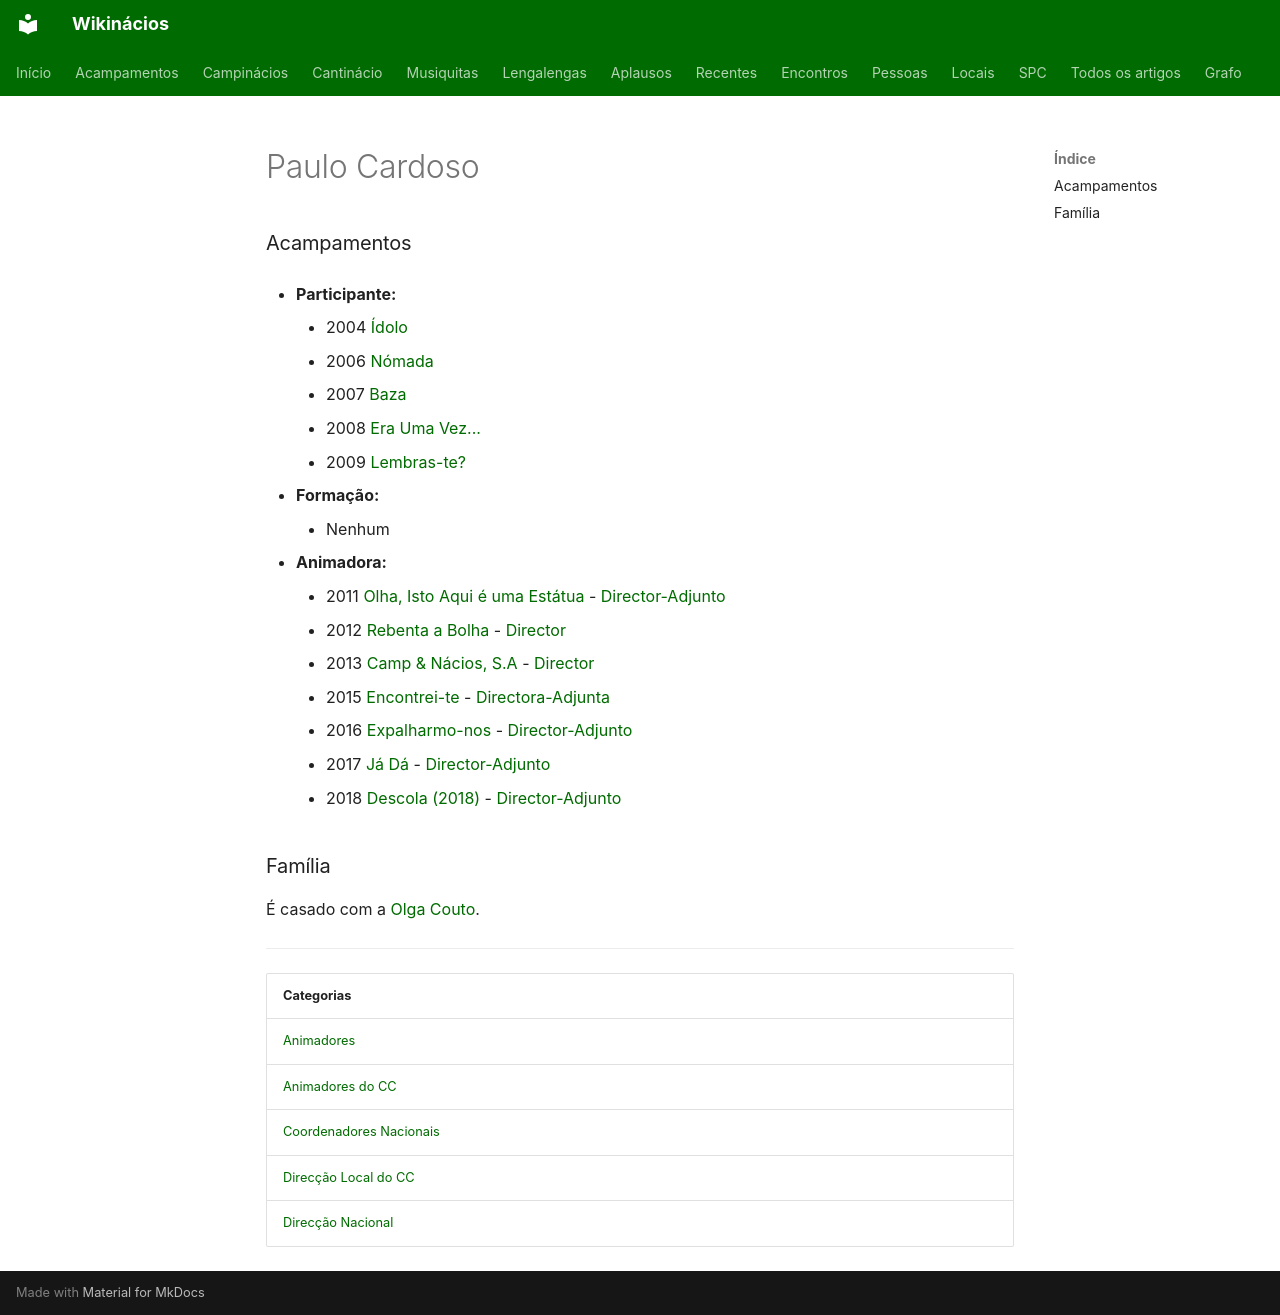

repository: neteinstein/Campinacios · page: Pessoas/P/Paulo Cardoso.html · generator: mkdocs

# Paulo Cardoso

### Acampamentos

- **Participante:**
    - 2004 [Ídolo](../../Acampamentos/2004/%C3%8Ddolo.md)
    - 2006 [Nómada](../../Acampamentos/2006/N%C3%B3mada.md)
    - 2007 [Baza](../../Acampamentos/2007/Baza.md)
    - 2008 [Era Uma Vez...](../../Acampamentos/2008/Era%20Uma%20Vez....md)
    - 2009 [Lembras-te?](../../Acampamentos/2009/Lembras-te.md)

- **Formação:**
    - Nenhum

- **Animadora:**
    - 2011 [Olha, Isto Aqui é uma Estátua](../../Acampamentos/2011/Olha%2C%20Isto%20Aqui%20%C3%A9%20uma%20Est%C3%A1tua.md) - [Director-Adjunto](../../Cargos/Director-Adjunto.md)
    - 2012 [Rebenta a Bolha](../../Acampamentos/2012/Rebenta%20a%20Bolha.md) - [Director](../../Cargos/Director.md)
    - 2013 [Camp & Nácios, S.A](../../Acampamentos/2013/Camp%20%26%20N%C3%A1cios%2C%20S.A.md) - [Director](../../Cargos/Director.md)
    - 2015 [Encontrei-te](../../Acampamentos/2015/Encontrei-te.md) - [Directora-Adjunta](../../Cargos/Director-Adjunto.md)
    - 2016 [Expalharmo-nos](../../Acampamentos/2016/Expalharmo-nos.md) - [Director-Adjunto](../../Cargos/Director-Adjunto.md)
    - 2017 [Já Dá](../../Acampamentos/2017/J%C3%A1%20D%C3%A1.md) - [Director-Adjunto](../../Cargos/Director-Adjunto.md)
    - 2018 [Descola (2018)](../../Acampamentos/2018/Descola%20%282018%29.md) - [Director-Adjunto](../../Cargos/Director-Adjunto.md)

### Família

É casado com a [Olga Couto](../O/Olga%20Couto.md).

---

| Categorias |
| --- |
| [Animadores](../../Categorias/Animadores.md) |
| [Animadores do CC](../../Categorias/Animadores%20do%20CC.md) |
| [Coordenadores Nacionais](../../Categorias/Coordenadores%20Nacionais.md) |
| [Direcção Local do CC](../../Categorias/Direc%C3%A7%C3%A3o%20Local%20do%20CC.md) |
| [Direcção Nacional](../../Categorias/Direc%C3%A7%C3%A3o%20Nacional.md) |
